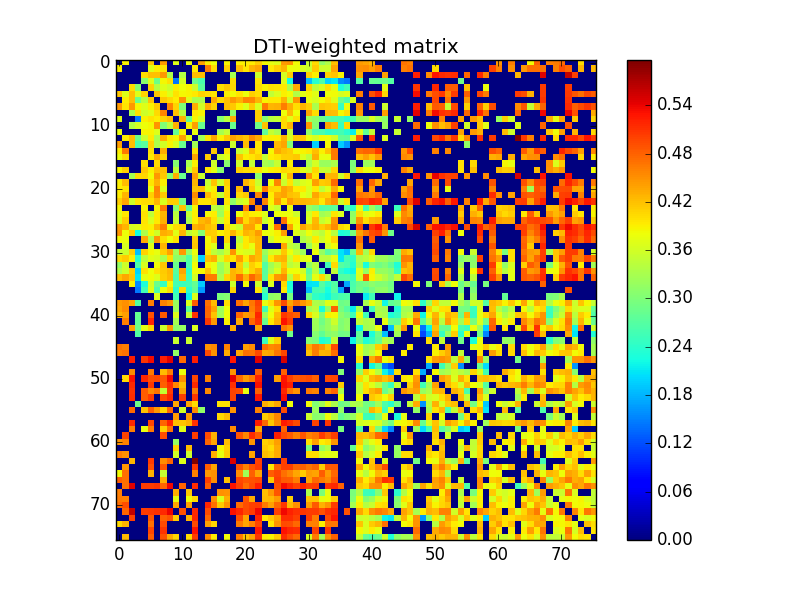

Values plotted in this chart, from the file beside it:
0.000000000000000000e+00, 3.900296062442444867e-01, 0.000000000000000000e+00, 0.000000000000000000e+00, 0.000000000000000000e+00, 4.156658219134229948e-01, 0.000000000000000000e+00, 4.431679200858574252e-01, 0.000000000000000000e+00, 3.683321488409991851e-01, 0.000000000000000000e+00, 3.781513816494074254e-01, 0.000000000000000000e+00, 4.413099408464565276e-01, 3.928905003599316159e-01, 3.793909754084491825e-01, 0.000000000000000000e+00, 3.871636522588904894e-01, 0.000000000000000000e+00, 3.895310030008102831e-01, 3.916037430094643224e-01, 3.919693798657016837e-01, 4.106857796992879894e-01, 3.852489605987364785e-01
3.900296062442444867e-01, 0.000000000000000000e+00, 0.000000000000000000e+00, 0.000000000000000000e+00, 0.000000000000000000e+00, 3.690683252855868068e-01, 3.914620841009512908e-01, 3.979206922361717136e-01, 0.000000000000000000e+00, 0.000000000000000000e+00, 0.000000000000000000e+00, 0.000000000000000000e+00, 3.923693018148072253e-01, 0.000000000000000000e+00, 4.643059112775512753e-01, 4.039994797993027853e-01, 0.000000000000000000e+00, 4.116444546153987250e-01, 0.000000000000000000e+00, 4.229148723076759930e-01, 3.970847584269432962e-01, 4.265683918968746768e-01, 4.371034338775222072e-01, 0.000000000000000000e+00
0.000000000000000000e+00, 0.000000000000000000e+00, 0.000000000000000000e+00, 0.000000000000000000e+00, 4.018933865151370077e-01, 4.211927407695887915e-01, 4.207133723562814231e-01, 4.463572995196500859e-01, 3.337951753919037867e-01, 0.000000000000000000e+00, 3.379145625704453870e-01, 0.000000000000000000e+00, 4.229492898517109856e-01, 4.219345988625514132e-01, 0.000000000000000000e+00, 0.000000000000000000e+00, 0.000000000000000000e+00, 0.000000000000000000e+00, 3.286849544581397775e-01, 0.000000000000000000e+00, 0.000000000000000000e+00, 0.000000000000000000e+00, 3.577627312841248908e-01, 0.000000000000000000e+00
0.000000000000000000e+00, 0.000000000000000000e+00, 0.000000000000000000e+00, 0.000000000000000000e+00, 3.096567685767654954e-01, 3.693464106578918105e-01, 2.868513327633633869e-01, 3.844107112058727238e-01, 3.984456778646044972e-01, 1.464932585749235960e-01, 3.629001932167286726e-01, 0.000000000000000000e+00, 2.866362929396764070e-01, 2.617111669342460090e-01, 0.000000000000000000e+00, 0.000000000000000000e+00, 0.000000000000000000e+00, 0.000000000000000000e+00, 4.030485607288534222e-01, 0.000000000000000000e+00, 0.000000000000000000e+00, 0.000000000000000000e+00, 3.962704645364766853e-01, 0.000000000000000000e+00
0.000000000000000000e+00, 0.000000000000000000e+00, 4.018933865151370077e-01, 3.096567685767654954e-01, 0.000000000000000000e+00, 4.090355287407438922e-01, 3.377926029921072271e-01, 3.694399855212512906e-01, 3.574263292023798222e-01, 3.903837953404903915e-01, 3.808773323991280213e-01, 3.868968029590477142e-01, 3.539824728580289737e-01, 2.745483977967836942e-01, 0.000000000000000000e+00, 0.000000000000000000e+00, 4.011404846459368789e-01, 4.147013010125710775e-01, 4.058987594127144161e-01, 0.000000000000000000e+00, 0.000000000000000000e+00, 0.000000000000000000e+00, 4.008699032960467146e-01, 3.876097302336806161e-01
4.156658219134229948e-01, 3.690683252855868068e-01, 4.211927407695887915e-01, 3.693464106578918105e-01, 4.090355287407438922e-01, 0.000000000000000000e+00, 4.178570759056289829e-01, 3.889859999588429762e-01, 3.699576110186831857e-01, 3.999482760421665950e-01, 3.855444512245522204e-01, 3.876594403165624092e-01, 3.945134973883195895e-01, 4.089440576673163963e-01, 4.026488055198887972e-01, 3.941512999790200977e-01, 0.000000000000000000e+00, 3.906351680197376885e-01, 3.841086056979273744e-01, 3.967817570210793732e-01, 3.788444464885182827e-01, 4.104676819299459822e-01, 4.014663500807835739e-01, 0.000000000000000000e+00
0.000000000000000000e+00, 3.914620841009512908e-01, 4.207133723562814231e-01, 2.868513327633633869e-01, 3.377926029921072271e-01, 4.178570759056289829e-01, 0.000000000000000000e+00, 4.167500182064667880e-01, 4.047704802235784216e-01, 3.919843188546124901e-01, 4.478252555448636874e-01, 3.686988722959537168e-01, 3.307348718958977862e-01, 3.337592250845384800e-01, 0.000000000000000000e+00, 4.339853537354582125e-01, 4.042009539803820273e-01, 4.206807485497868204e-01, 4.466534820976451048e-01, 4.294361433158127017e-01, 4.578757436563685723e-01, 4.552469219219618113e-01, 4.275780302054191240e-01, 3.872648113865734265e-01
4.431679200858574252e-01, 3.979206922361717136e-01, 4.463572995196500859e-01, 3.844107112058727238e-01, 3.694399855212512906e-01, 3.889859999588429762e-01, 4.167500182064667880e-01, 0.000000000000000000e+00, 4.577724500045758926e-01, 4.088435169481148268e-01, 3.008723726288780043e-01, 0.000000000000000000e+00, 4.314116545633284727e-01, 3.594346840933344001e-01, 4.314582840266854014e-01, 4.075928313487638954e-01, 0.000000000000000000e+00, 4.201313918626873867e-01, 4.152920596862981206e-01, 3.911590838033456863e-01, 3.691789020211633798e-01, 4.142305129454377233e-01, 3.659337358327657830e-01, 4.651294513843928780e-01
0.000000000000000000e+00, 0.000000000000000000e+00, 3.337951753919037867e-01, 3.984456778646044972e-01, 3.574263292023798222e-01, 3.699576110186831857e-01, 4.047704802235784216e-01, 4.577724500045758926e-01, 0.000000000000000000e+00, 4.202827452403973818e-01, 3.443247173551908791e-01, 0.000000000000000000e+00, 3.947927769842939916e-01, 3.871728897745735920e-01, 0.000000000000000000e+00, 0.000000000000000000e+00, 0.000000000000000000e+00, 0.000000000000000000e+00, 3.076753094700924729e-01, 0.000000000000000000e+00, 0.000000000000000000e+00, 0.000000000000000000e+00, 4.107620877335128040e-01, 0.000000000000000000e+00
3.683321488409991851e-01, 0.000000000000000000e+00, 0.000000000000000000e+00, 1.464932585749235960e-01, 3.903837953404903915e-01, 3.999482760421665950e-01, 3.919843188546124901e-01, 4.088435169481148268e-01, 4.202827452403973818e-01, 0.000000000000000000e+00, 4.294766226260026132e-01, 2.835590462354345975e-01, 3.875408900251370858e-01, 3.611267357807653178e-01, 0.000000000000000000e+00, 0.000000000000000000e+00, 3.056059195294337782e-01, 3.445401509112451244e-01, 4.327648641059498869e-01, 0.000000000000000000e+00, 0.000000000000000000e+00, 0.000000000000000000e+00, 4.110890088449967728e-01, 3.069429854398724733e-01
0.000000000000000000e+00, 0.000000000000000000e+00, 3.379145625704453870e-01, 3.629001932167286726e-01, 3.808773323991280213e-01, 3.855444512245522204e-01, 4.478252555448636874e-01, 3.008723726288780043e-01, 3.443247173551908791e-01, 4.294766226260026132e-01, 0.000000000000000000e+00, 3.883890003048682260e-01, 4.403813100656462920e-01, 2.862503609288836182e-01, 0.000000000000000000e+00, 0.000000000000000000e+00, 0.000000000000000000e+00, 0.000000000000000000e+00, 2.856243139359654903e-01, 0.000000000000000000e+00, 0.000000000000000000e+00, 0.000000000000000000e+00, 2.891395461932971256e-01, 4.185804839441191749e-01
3.781513816494074254e-01, 0.000000000000000000e+00, 0.000000000000000000e+00, 0.000000000000000000e+00, 3.868968029590477142e-01, 3.876594403165624092e-01, 3.686988722959537168e-01, 0.000000000000000000e+00, 0.000000000000000000e+00, 2.835590462354345975e-01, 3.883890003048682260e-01, 0.000000000000000000e+00, 3.767836688717788873e-01, 0.000000000000000000e+00, 0.000000000000000000e+00, 0.000000000000000000e+00, 3.302349035850525860e-01, 3.539080879985551098e-01, 0.000000000000000000e+00, 0.000000000000000000e+00, 0.000000000000000000e+00, 0.000000000000000000e+00, 0.000000000000000000e+00, 2.780515631588301728e-01
0.000000000000000000e+00, 3.923693018148072253e-01, 4.229492898517109856e-01, 2.866362929396764070e-01, 3.539824728580289737e-01, 3.945134973883195895e-01, 3.307348718958977862e-01, 4.314116545633284727e-01, 3.947927769842939916e-01, 3.875408900251370858e-01, 4.403813100656462920e-01, 3.767836688717788873e-01, 0.000000000000000000e+00, 3.271942139016658091e-01, 3.986149531516512967e-01, 4.388245617825253797e-01, 3.890840783579994078e-01, 4.161015675657693813e-01, 4.414846826513328937e-01, 4.263599177244487004e-01, 4.184646216571121236e-01, 4.520517195144810874e-01, 4.340976569027956145e-01, 3.870441156516705727e-01
4.413099408464565276e-01, 0.000000000000000000e+00, 4.219345988625514132e-01, 2.617111669342460090e-01, 2.745483977967836942e-01, 4.089440576673163963e-01, 3.337592250845384800e-01, 3.594346840933344001e-01, 3.871728897745735920e-01, 3.611267357807653178e-01, 2.862503609288836182e-01, 0.000000000000000000e+00, 3.271942139016658091e-01, 0.000000000000000000e+00, 0.000000000000000000e+00, 0.000000000000000000e+00, 0.000000000000000000e+00, 0.000000000000000000e+00, 3.555816093122731170e-01, 0.000000000000000000e+00, 4.217798057144819812e-01, 0.000000000000000000e+00, 3.959109713699924815e-01, 0.000000000000000000e+00
3.928905003599316159e-01, 4.643059112775512753e-01, 0.000000000000000000e+00, 0.000000000000000000e+00, 0.000000000000000000e+00, 4.026488055198887972e-01, 0.000000000000000000e+00, 4.314582840266854014e-01, 0.000000000000000000e+00, 0.000000000000000000e+00, 0.000000000000000000e+00, 0.000000000000000000e+00, 3.986149531516512967e-01, 0.000000000000000000e+00, 0.000000000000000000e+00, 4.129605843602270898e-01, 0.000000000000000000e+00, 3.976233174086898914e-01, 0.000000000000000000e+00, 3.534271045633488040e-01, 3.699909529731816860e-01, 4.251630777299437169e-01, 3.977358914707069260e-01, 0.000000000000000000e+00
3.793909754084491825e-01, 4.039994797993027853e-01, 0.000000000000000000e+00, 0.000000000000000000e+00, 0.000000000000000000e+00, 3.941512999790200977e-01, 4.339853537354582125e-01, 4.075928313487638954e-01, 0.000000000000000000e+00, 0.000000000000000000e+00, 0.000000000000000000e+00, 0.000000000000000000e+00, 4.388245617825253797e-01, 0.000000000000000000e+00, 4.129605843602270898e-01, 0.000000000000000000e+00, 3.563908710542081915e-01, 3.743801814627359947e-01, 0.000000000000000000e+00, 4.181644220946661994e-01, 3.898143552012078850e-01, 3.964684343801113120e-01, 4.098370167022670763e-01, 3.473418191435935776e-01
0.000000000000000000e+00, 0.000000000000000000e+00, 0.000000000000000000e+00, 0.000000000000000000e+00, 4.011404846459368789e-01, 0.000000000000000000e+00, 4.042009539803820273e-01, 0.000000000000000000e+00, 0.000000000000000000e+00, 3.056059195294337782e-01, 0.000000000000000000e+00, 3.302349035850525860e-01, 3.890840783579994078e-01, 0.000000000000000000e+00, 0.000000000000000000e+00, 3.563908710542081915e-01, 0.000000000000000000e+00, 3.096311736864312825e-01, 0.000000000000000000e+00, 3.567569761338705847e-01, 0.000000000000000000e+00, 3.498722314834594727e-01, 0.000000000000000000e+00, 3.325858790920737107e-01
3.871636522588904894e-01, 4.116444546153987250e-01, 0.000000000000000000e+00, 0.000000000000000000e+00, 4.147013010125710775e-01, 3.906351680197376885e-01, 4.206807485497868204e-01, 4.201313918626873867e-01, 0.000000000000000000e+00, 3.445401509112451244e-01, 0.000000000000000000e+00, 3.539080879985551098e-01, 4.161015675657693813e-01, 0.000000000000000000e+00, 3.976233174086898914e-01, 3.743801814627359947e-01, 3.096311736864312825e-01, 0.000000000000000000e+00, 0.000000000000000000e+00, 4.102463303163350061e-01, 4.044388527507817854e-01, 4.052187179953268270e-01, 3.977795263298806727e-01, 3.756174680207141070e-01
0.000000000000000000e+00, 0.000000000000000000e+00, 3.286849544581397775e-01, 4.030485607288534222e-01, 4.058987594127144161e-01, 3.841086056979273744e-01, 4.466534820976451048e-01, 4.152920596862981206e-01, 3.076753094700924729e-01, 4.327648641059498869e-01, 2.856243139359654903e-01, 0.000000000000000000e+00, 4.414846826513328937e-01, 3.555816093122731170e-01, 0.000000000000000000e+00, 0.000000000000000000e+00, 0.000000000000000000e+00, 0.000000000000000000e+00, 0.000000000000000000e+00, 0.000000000000000000e+00, 0.000000000000000000e+00, 0.000000000000000000e+00, 3.106370323716934889e-01, 0.000000000000000000e+00
3.895310030008102831e-01, 4.229148723076759930e-01, 0.000000000000000000e+00, 0.000000000000000000e+00, 0.000000000000000000e+00, 3.967817570210793732e-01, 4.294361433158127017e-01, 3.911590838033456863e-01, 0.000000000000000000e+00, 0.000000000000000000e+00, 0.000000000000000000e+00, 0.000000000000000000e+00, 4.263599177244487004e-01, 0.000000000000000000e+00, 3.534271045633488040e-01, 4.181644220946661994e-01, 3.567569761338705847e-01, 4.102463303163350061e-01, 0.000000000000000000e+00, 0.000000000000000000e+00, 4.274359534983959152e-01, 4.053059711675836008e-01, 3.523436220692401921e-01, 0.000000000000000000e+00
3.916037430094643224e-01, 3.970847584269432962e-01, 0.000000000000000000e+00, 0.000000000000000000e+00, 0.000000000000000000e+00, 3.788444464885182827e-01, 4.578757436563685723e-01, 3.691789020211633798e-01, 0.000000000000000000e+00, 0.000000000000000000e+00, 0.000000000000000000e+00, 0.000000000000000000e+00, 4.184646216571121236e-01, 4.217798057144819812e-01, 3.699909529731816860e-01, 3.898143552012078850e-01, 0.000000000000000000e+00, 4.044388527507817854e-01, 0.000000000000000000e+00, 4.274359534983959152e-01, 0.000000000000000000e+00, 4.148019300824302147e-01, 3.691397957840037991e-01, 4.653329125933520216e-01
3.919693798657016837e-01, 4.265683918968746768e-01, 0.000000000000000000e+00, 0.000000000000000000e+00, 0.000000000000000000e+00, 4.104676819299459822e-01, 4.552469219219618113e-01, 4.142305129454377233e-01, 0.000000000000000000e+00, 0.000000000000000000e+00, 0.000000000000000000e+00, 0.000000000000000000e+00, 4.520517195144810874e-01, 0.000000000000000000e+00, 4.251630777299437169e-01, 3.964684343801113120e-01, 3.498722314834594727e-01, 4.052187179953268270e-01, 0.000000000000000000e+00, 4.053059711675836008e-01, 4.148019300824302147e-01, 0.000000000000000000e+00, 4.565160532052758846e-01, 0.000000000000000000e+00
4.106857796992879894e-01, 4.371034338775222072e-01, 3.577627312841248908e-01, 3.962704645364766853e-01, 4.008699032960467146e-01, 4.014663500807835739e-01, 4.275780302054191240e-01, 3.659337358327657830e-01, 4.107620877335128040e-01, 4.110890088449967728e-01, 2.891395461932971256e-01, 0.000000000000000000e+00, 4.340976569027956145e-01, 3.959109713699924815e-01, 3.977358914707069260e-01, 4.098370167022670763e-01, 0.000000000000000000e+00, 3.977795263298806727e-01, 3.106370323716934889e-01, 3.523436220692401921e-01, 3.691397957840037991e-01, 4.565160532052758846e-01, 0.000000000000000000e+00, 4.566032297256091277e-01
3.852489605987364785e-01, 0.000000000000000000e+00, 0.000000000000000000e+00, 0.000000000000000000e+00, 3.876097302336806161e-01, 0.000000000000000000e+00, 3.872648113865734265e-01, 4.651294513843928780e-01, 0.000000000000000000e+00, 3.069429854398724733e-01, 4.185804839441191749e-01, 2.780515631588301728e-01, 3.870441156516705727e-01, 0.000000000000000000e+00, 0.000000000000000000e+00, 3.473418191435935776e-01, 3.325858790920737107e-01, 3.756174680207141070e-01, 0.000000000000000000e+00, 0.000000000000000000e+00, 4.653329125933520216e-01, 0.000000000000000000e+00, 4.566032297256091277e-01, 0.000000000000000000e+00
3.727797456696725908e-01, 3.935836505550451836e-01, 0.000000000000000000e+00, 0.000000000000000000e+00, 3.999298312220446183e-01, 3.471321811527143808e-01, 3.951974057080360758e-01, 4.279167757183692800e-01, 0.000000000000000000e+00, 3.402643786613915866e-01, 0.000000000000000000e+00, 3.499491388841922124e-01, 3.908667246463016776e-01, 0.000000000000000000e+00, 3.849242611234927058e-01, 3.932439901130411197e-01, 3.233151862371673735e-01, 3.901983310130919813e-01, 0.000000000000000000e+00, 3.813450667233342917e-01, 4.057648368663340777e-01, 3.930654890869729745e-01, 3.882390387163451861e-01, 3.697182861269727727e-01
3.701074167738446774e-01, 4.104816526387782272e-01, 0.000000000000000000e+00, 0.000000000000000000e+00, 3.965488876011323272e-01, 3.674667558680709267e-01, 3.958703095607202238e-01, 4.297207484523780097e-01, 0.000000000000000000e+00, 3.512125899293445097e-01, 0.000000000000000000e+00, 3.318933506802619893e-01, 3.914215264901400038e-01, 4.242419564451196945e-01, 4.346631661776393929e-01, 3.984405250719785241e-01, 3.517270715357612154e-01, 3.937868892247404773e-01, 0.000000000000000000e+00, 4.573245214663799185e-01, 4.042729730352422890e-01, 4.330183676194861997e-01, 4.424847576853285225e-01, 3.528297485707183045e-01
4.432764309957388238e-01, 4.274807823847575072e-01, 3.618398232184554808e-01, 3.691564295780372928e-01, 3.937176694311074199e-01, 3.905375737954175919e-01, 4.263586813884716054e-01, 4.624922213237482871e-01, 3.816895723160431131e-01, 4.026310313311263211e-01, 4.038640550363529758e-01, 0.000000000000000000e+00, 4.299545331578876750e-01, 4.369379382404501855e-01, 4.203928819831718733e-01, 4.117241180350409979e-01, 0.000000000000000000e+00, 4.059387325365114152e-01, 3.744934117541741103e-01, 3.562407653569976129e-01, 4.384355425665975026e-01, 4.400637315960457263e-01, 3.939067455512232918e-01, 0.000000000000000000e+00
4.478559527498164883e-01, 3.813172795613640753e-01, 4.133039836094449804e-01, 2.231927888803452997e-01, 3.343265786596343880e-01, 3.838993160161450202e-01, 3.594292580094913259e-01, 4.321324206020691894e-01, 4.259910224930463785e-01, 3.720889118554295827e-01, 4.273719225460658189e-01, 3.492468431401107853e-01, 3.672127395666052174e-01, 3.065052454840523910e-01, 4.126901773706924126e-01, 4.099209824248931100e-01, 3.892818306485382740e-01, 4.008341344490092828e-01, 4.270729428474207001e-01, 3.977675822801248207e-01, 4.273325187876931275e-01, 4.192156920190264757e-01, 4.429323420289110746e-01, 3.784046454277422145e-01
3.827831964611655979e-01, 3.790902195914511164e-01, 0.000000000000000000e+00, 0.000000000000000000e+00, 4.354606990741586858e-01, 3.355826870340001267e-01, 4.451889947013804028e-01, 4.014629778649915770e-01, 3.797468603439155266e-01, 3.995139154076122745e-01, 0.000000000000000000e+00, 0.000000000000000000e+00, 4.149800015108507933e-01, 0.000000000000000000e+00, 3.846412198314572151e-01, 4.152432571166742026e-01, 0.000000000000000000e+00, 4.038814493186891896e-01, 0.000000000000000000e+00, 3.456245856333405864e-01, 3.941377786884229795e-01, 4.155672743626954158e-01, 4.267655470677295115e-01, 0.000000000000000000e+00
0.000000000000000000e+00, 3.637327780587195081e-01, 0.000000000000000000e+00, 0.000000000000000000e+00, 0.000000000000000000e+00, 3.721603204905811202e-01, 0.000000000000000000e+00, 4.281384704500367788e-01, 0.000000000000000000e+00, 0.000000000000000000e+00, 0.000000000000000000e+00, 0.000000000000000000e+00, 4.185933687619827759e-01, 0.000000000000000000e+00, 3.867025638245735752e-01, 3.690397448542043768e-01, 0.000000000000000000e+00, 3.716528997649891086e-01, 0.000000000000000000e+00, 3.668641915479096127e-01, 3.946280918247612179e-01, 3.750283074338929823e-01, 4.264706280821022877e-01, 0.000000000000000000e+00
3.517916181685644128e-01, 3.540025650668626733e-01, 4.117866711967105853e-01, 1.884601186800508865e-01, 4.095681261970984810e-01, 3.853570405531325238e-01, 3.754230556933315088e-01, 4.116521559033443078e-01, 4.388691790769230217e-01, 3.267888940129061726e-01, 4.450052150796454109e-01, 3.160978709322072033e-01, 3.782642766944874224e-01, 0.000000000000000000e+00, 3.939132669047604729e-01, 3.452533906739811975e-01, 3.299396032543395751e-01, 3.564983654600529794e-01, 4.477334185588464077e-01, 3.736309203302466964e-01, 3.665437576328958724e-01, 3.651163724090927265e-01, 4.240545974322399991e-01, 3.198026805547729001e-01
4.033688104780461248e-01, 4.139905074070724944e-01, 3.903018095351813987e-01, 2.370014516400300031e-01, 3.449803386870889943e-01, 3.704920133449112751e-01, 3.643416288744584786e-01, 3.311806291302029082e-01, 4.025330457906042270e-01, 3.116923145487209834e-01, 3.066855414617480902e-01, 2.652502776211274060e-01, 3.617104684342496990e-01, 1.957095186728322889e-01, 4.195652870885310248e-01, 4.314466805019426254e-01, 3.625862694070353109e-01, 4.065204180202872108e-01, 3.977858871640677085e-01, 4.408501228235017777e-01, 3.940326613486891949e-01, 4.365063466050180807e-01, 4.231812721565230140e-01, 3.039535152392915940e-01
3.149382504314703901e-01, 3.572287360375930865e-01, 0.000000000000000000e+00, 2.657679317939181107e-01, 3.639200213340693102e-01, 0.000000000000000000e+00, 3.823455745276920226e-01, 4.175674933699636271e-01, 0.000000000000000000e+00, 2.886891142598140836e-01, 0.000000000000000000e+00, 2.624047551260024758e-01, 3.830886341442192866e-01, 0.000000000000000000e+00, 3.907852371285843174e-01, 3.757060113817171088e-01, 3.207144163553293237e-01, 3.524431168781401169e-01, 0.000000000000000000e+00, 4.130865203902965854e-01, 3.454023519661870156e-01, 4.100988947200902013e-01, 3.943363293867622188e-01, 2.688303964490869058e-01
3.359983615899805875e-01, 3.563228842016040732e-01, 4.112129372212006140e-01, 1.992072287226619998e-01, 3.997058290924174195e-01, 3.795875600761813851e-01, 4.000424000267766012e-01, 4.130737511661474182e-01, 4.246045050299835921e-01, 2.746785052807568239e-01, 4.368371514355622875e-01, 2.444570366567052067e-01, 3.817882447537663260e-01, 3.861367443568968216e-01, 4.190659526115614875e-01, 3.769925944914653271e-01, 3.192013744397733110e-01, 3.505985625314406162e-01, 4.269767251750811732e-01, 4.170075595540477797e-01, 3.711545936112770061e-01, 4.082947726970342917e-01, 4.316873683537679196e-01, 2.727239645122305212e-01
4.200915392726862763e-01, 4.375587134305212178e-01, 4.175037897944754994e-01, 2.104060590219866134e-01, 3.746550445102789784e-01, 3.838097581176319051e-01, 3.693411673885362845e-01, 4.098972004384958123e-01, 4.237604886758479239e-01, 2.633086966674311746e-01, 4.238130972042367106e-01, 2.511043766008044797e-01, 3.586721497053648178e-01, 0.000000000000000000e+00, 4.634278002378958150e-01, 4.635788756874137939e-01, 3.336591498979307735e-01, 4.071200468232800129e-01, 4.280282903602293798e-01, 4.741701352626017107e-01, 4.304977800512995723e-01, 4.753846190961442120e-01, 4.500972294924002748e-01, 2.751636935827930786e-01
0.000000000000000000e+00, 0.000000000000000000e+00, 3.866253079333609732e-01, 1.581010522927512874e-01, 2.291773601286712925e-01, 3.620616698181680082e-01, 2.842209957516854124e-01, 2.478377791656584117e-01, 3.847073144931281163e-01, 2.589784473955962785e-01, 2.500042265448709777e-01, 2.584759979326007873e-01, 2.809593795091155921e-01, 1.954307670793591079e-01, 0.000000000000000000e+00, 0.000000000000000000e+00, 0.000000000000000000e+00, 0.000000000000000000e+00, 3.584609668249393866e-01, 0.000000000000000000e+00, 3.834687287548884105e-01, 0.000000000000000000e+00, 3.581097341659487121e-01, 0.000000000000000000e+00
0.000000000000000000e+00, 0.000000000000000000e+00, 0.000000000000000000e+00, 1.455451130897232048e-01, 2.545299994686223144e-01, 3.709049362851972731e-01, 2.652016768337356889e-01, 3.803231796445331048e-01, 4.024310499460516111e-01, 2.417451668212929894e-01, 4.030848546815805067e-01, 2.391753245002475048e-01, 2.779365653160176253e-01, 1.634195861394401872e-01, 0.000000000000000000e+00, 0.000000000000000000e+00, 0.000000000000000000e+00, 0.000000000000000000e+00, 4.081370287102524808e-01, 0.000000000000000000e+00, 0.000000000000000000e+00, 0.000000000000000000e+00, 3.973409437531069122e-01, 2.622305875412057063e-01
0.000000000000000000e+00, 0.000000000000000000e+00, 0.000000000000000000e+00, 0.000000000000000000e+00, 0.000000000000000000e+00, 0.000000000000000000e+00, 3.662428470070884234e-01, 0.000000000000000000e+00, 0.000000000000000000e+00, 2.562634222976781229e-01, 0.000000000000000000e+00, 2.143578973276195065e-01, 3.659299323428890083e-01, 0.000000000000000000e+00, 0.000000000000000000e+00, 0.000000000000000000e+00, 2.989838951165116887e-01, 3.067658743215976869e-01, 0.000000000000000000e+00, 0.000000000000000000e+00, 0.000000000000000000e+00, 0.000000000000000000e+00, 0.000000000000000000e+00, 2.390127618490880956e-01
4.430682697553661731e-01, 4.499232118363328814e-01, 4.365996107065290843e-01, 2.678580371272418770e-01, 0.000000000000000000e+00, 4.620755205159982060e-01, 0.000000000000000000e+00, 4.609216095500069943e-01, 4.469218320333652184e-01, 3.194229062652382267e-01, 0.000000000000000000e+00, 3.691542772284743257e-01, 4.834219978537427909e-01, 0.000000000000000000e+00, 4.705336968651929741e-01, 4.224337033078325865e-01, 0.000000000000000000e+00, 4.019133327447739767e-01, 0.000000000000000000e+00, 4.712359520041342065e-01, 4.388108555315751724e-01, 4.658335923865987160e-01, 4.984725947284590064e-01, 3.756271062763201218e-01
4.387471202411005189e-01, 4.532096041687362908e-01, 0.000000000000000000e+00, 0.000000000000000000e+00, 0.000000000000000000e+00, 0.000000000000000000e+00, 0.000000000000000000e+00, 0.000000000000000000e+00, 0.000000000000000000e+00, 3.207133716145357250e-01, 0.000000000000000000e+00, 2.777257306220172750e-01, 0.000000000000000000e+00, 0.000000000000000000e+00, 4.794994459627635042e-01, 4.380328633032501973e-01, 3.235071430240643031e-01, 3.790439753309224891e-01, 0.000000000000000000e+00, 0.000000000000000000e+00, 0.000000000000000000e+00, 4.629803348468233826e-01, 4.954638688195064922e-01, 2.555074311158576084e-01
4.281519808401197946e-01, 4.413419298914291744e-01, 0.000000000000000000e+00, 2.829895615577697754e-01, 0.000000000000000000e+00, 4.893911888303423829e-01, 0.000000000000000000e+00, 4.860696848344981946e-01, 0.000000000000000000e+00, 3.673865390592763736e-01, 0.000000000000000000e+00, 3.494268524421845212e-01, 5.118042331114714960e-01, 0.000000000000000000e+00, 4.753310960184896072e-01, 4.174296954197005971e-01, 3.266897939809247919e-01, 3.798519918812199858e-01, 0.000000000000000000e+00, 4.772089375468576145e-01, 4.449398186892026263e-01, 4.538350536865876084e-01, 5.184735222615265426e-01, 3.227797621617283785e-01
0.000000000000000000e+00, 4.628400248851364251e-01, 0.000000000000000000e+00, 2.801958745763337144e-01, 0.000000000000000000e+00, 5.190872472146431660e-01, 0.000000000000000000e+00, 0.000000000000000000e+00, 0.000000000000000000e+00, 3.304351127604129856e-01, 0.000000000000000000e+00, 0.000000000000000000e+00, 0.000000000000000000e+00, 0.000000000000000000e+00, 5.056454612727788733e-01, 4.470234063978871242e-01, 0.000000000000000000e+00, 3.900836037165774095e-01, 0.000000000000000000e+00, 4.331843933951277092e-01, 0.000000000000000000e+00, 4.764697679241263195e-01, 5.114772550058146461e-01, 2.855005264282227118e-01
0.000000000000000000e+00, 0.000000000000000000e+00, 4.403875191527422128e-01, 2.893374873721157869e-01, 3.743389264395172167e-01, 4.058056535117754993e-01, 0.000000000000000000e+00, 3.542252750864137156e-01, 4.431635467099777070e-01, 3.112028758899608172e-01, 3.167311783466056907e-01, 0.000000000000000000e+00, 3.670605444163662079e-01, 0.000000000000000000e+00, 0.000000000000000000e+00, 0.000000000000000000e+00, 0.000000000000000000e+00, 0.000000000000000000e+00, 4.319921964050438823e-01, 0.000000000000000000e+00, 0.000000000000000000e+00, 0.000000000000000000e+00, 4.397984927057169147e-01, 0.000000000000000000e+00
0.000000000000000000e+00, 0.000000000000000000e+00, 0.000000000000000000e+00, 2.687664394583242911e-01, 0.000000000000000000e+00, 0.000000000000000000e+00, 0.000000000000000000e+00, 0.000000000000000000e+00, 0.000000000000000000e+00, 0.000000000000000000e+00, 0.000000000000000000e+00, 0.000000000000000000e+00, 0.000000000000000000e+00, 0.000000000000000000e+00, 0.000000000000000000e+00, 0.000000000000000000e+00, 0.000000000000000000e+00, 0.000000000000000000e+00, 0.000000000000000000e+00, 0.000000000000000000e+00, 0.000000000000000000e+00, 0.000000000000000000e+00, 0.000000000000000000e+00, 0.000000000000000000e+00
0.000000000000000000e+00, 0.000000000000000000e+00, 0.000000000000000000e+00, 0.000000000000000000e+00, 0.000000000000000000e+00, 0.000000000000000000e+00, 0.000000000000000000e+00, 0.000000000000000000e+00, 0.000000000000000000e+00, 3.530941406308061858e-01, 0.000000000000000000e+00, 3.531188216603188268e-01, 0.000000000000000000e+00, 0.000000000000000000e+00, 0.000000000000000000e+00, 0.000000000000000000e+00, 0.000000000000000000e+00, 0.000000000000000000e+00, 0.000000000000000000e+00, 0.000000000000000000e+00, 0.000000000000000000e+00, 0.000000000000000000e+00, 0.000000000000000000e+00, 2.499118522497157935e-01
4.689093831300373272e-01, 4.613635650484675943e-01, 0.000000000000000000e+00, 0.000000000000000000e+00, 0.000000000000000000e+00, 0.000000000000000000e+00, 0.000000000000000000e+00, 0.000000000000000000e+00, 0.000000000000000000e+00, 0.000000000000000000e+00, 0.000000000000000000e+00, 0.000000000000000000e+00, 0.000000000000000000e+00, 0.000000000000000000e+00, 4.474480626230085134e-01, 4.548643129560859255e-01, 0.000000000000000000e+00, 4.599901096908112219e-01, 0.000000000000000000e+00, 0.000000000000000000e+00, 4.408888984857702864e-01, 4.531605756717270728e-01, 0.000000000000000000e+00, 4.717957085555289920e-01
4.619701337834368204e-01, 4.703059599474073149e-01, 0.000000000000000000e+00, 0.000000000000000000e+00, 0.000000000000000000e+00, 0.000000000000000000e+00, 0.000000000000000000e+00, 0.000000000000000000e+00, 0.000000000000000000e+00, 3.154693887327383872e-01, 0.000000000000000000e+00, 0.000000000000000000e+00, 0.000000000000000000e+00, 0.000000000000000000e+00, 4.956538407661905121e-01, 4.487319589863983937e-01, 0.000000000000000000e+00, 4.349159844208135839e-01, 0.000000000000000000e+00, 4.359223254246106793e-01, 4.715950108538584096e-01, 4.680878914712592875e-01, 4.943453003174061999e-01, 4.342468696667086125e-01
0.000000000000000000e+00, 0.000000000000000000e+00, 5.222817796251617573e-01, 0.000000000000000000e+00, 5.095703623955681882e-01, 5.355782202680795523e-01, 0.000000000000000000e+00, 5.227554004214260974e-01, 5.436850321385935381e-01, 0.000000000000000000e+00, 4.737666027497692833e-01, 0.000000000000000000e+00, 5.219844220279883373e-01, 0.000000000000000000e+00, 0.000000000000000000e+00, 0.000000000000000000e+00, 0.000000000000000000e+00, 0.000000000000000000e+00, 5.274248741530975781e-01, 0.000000000000000000e+00, 0.000000000000000000e+00, 0.000000000000000000e+00, 5.464317395435714930e-01, 0.000000000000000000e+00
0.000000000000000000e+00, 0.000000000000000000e+00, 0.000000000000000000e+00, 0.000000000000000000e+00, 0.000000000000000000e+00, 0.000000000000000000e+00, 0.000000000000000000e+00, 0.000000000000000000e+00, 0.000000000000000000e+00, 0.000000000000000000e+00, 0.000000000000000000e+00, 0.000000000000000000e+00, 0.000000000000000000e+00, 0.000000000000000000e+00, 0.000000000000000000e+00, 0.000000000000000000e+00, 0.000000000000000000e+00, 0.000000000000000000e+00, 0.000000000000000000e+00, 0.000000000000000000e+00, 0.000000000000000000e+00, 0.000000000000000000e+00, 0.000000000000000000e+00, 0.000000000000000000e+00
0.000000000000000000e+00, 0.000000000000000000e+00, 4.526085687446558814e-01, 0.000000000000000000e+00, 0.000000000000000000e+00, 4.650361125923095917e-01, 0.000000000000000000e+00, 4.231731513734823258e-01, 4.617419014863244908e-01, 0.000000000000000000e+00, 3.805139525706118242e-01, 0.000000000000000000e+00, 0.000000000000000000e+00, 0.000000000000000000e+00, 0.000000000000000000e+00, 0.000000000000000000e+00, 0.000000000000000000e+00, 0.000000000000000000e+00, 4.490490431147589057e-01, 0.000000000000000000e+00, 0.000000000000000000e+00, 0.000000000000000000e+00, 4.833550899808221057e-01, 0.000000000000000000e+00
0.000000000000000000e+00, 4.046748251800464935e-01, 5.296046709138727548e-01, 0.000000000000000000e+00, 5.175495522694293360e-01, 4.921862377506485142e-01, 4.974291715618177068e-01, 4.850053710278136032e-01, 5.333315530923508074e-01, 0.000000000000000000e+00, 4.507561650139922937e-01, 0.000000000000000000e+00, 4.982024257963835745e-01, 0.000000000000000000e+00, 4.608957280026432790e-01, 0.000000000000000000e+00, 0.000000000000000000e+00, 0.000000000000000000e+00, 5.422646507467210331e-01, 4.749940255614578111e-01, 4.437599152066631913e-01, 4.653827344405264133e-01, 5.206509788704981601e-01, 0.000000000000000000e+00
0.000000000000000000e+00, 0.000000000000000000e+00, 5.148530696196756962e-01, 0.000000000000000000e+00, 0.000000000000000000e+00, 5.055312331293608796e-01, 0.000000000000000000e+00, 4.819804713208000746e-01, 5.109170432433266518e-01, 4.569619854393752734e-01, 4.237826588675255857e-01, 0.000000000000000000e+00, 5.157361707706638043e-01, 0.000000000000000000e+00, 0.000000000000000000e+00, 0.000000000000000000e+00, 0.000000000000000000e+00, 0.000000000000000000e+00, 5.120672667517309762e-01, 0.000000000000000000e+00, 0.000000000000000000e+00, 0.000000000000000000e+00, 5.314227081989171264e-01, 0.000000000000000000e+00
0.000000000000000000e+00, 0.000000000000000000e+00, 5.110849037814836349e-01, 0.000000000000000000e+00, 4.828067017785329096e-01, 4.546107762645859030e-01, 4.684229946196835082e-01, 3.508642203832559869e-01, 5.039106334754656080e-01, 0.000000000000000000e+00, 4.397702403645962210e-01, 0.000000000000000000e+00, 4.653864052003610086e-01, 0.000000000000000000e+00, 4.545549311549312854e-01, 0.000000000000000000e+00, 0.000000000000000000e+00, 0.000000000000000000e+00, 4.994018813721525230e-01, 4.944266245603746168e-01, 3.763800379512008965e-01, 0.000000000000000000e+00, 4.803967897570777801e-01, 0.000000000000000000e+00
0.000000000000000000e+00, 0.000000000000000000e+00, 5.143101703517372059e-01, 0.000000000000000000e+00, 4.828094641093901851e-01, 5.045791197294657859e-01, 0.000000000000000000e+00, 4.953776183230331753e-01, 5.158434926586695779e-01, 0.000000000000000000e+00, 5.024466550824413513e-01, 0.000000000000000000e+00, 5.058777700693193324e-01, 0.000000000000000000e+00, 0.000000000000000000e+00, 0.000000000000000000e+00, 0.000000000000000000e+00, 0.000000000000000000e+00, 5.004211541650570583e-01, 0.000000000000000000e+00, 0.000000000000000000e+00, 0.000000000000000000e+00, 5.272531881051837344e-01, 0.000000000000000000e+00
0.000000000000000000e+00, 0.000000000000000000e+00, 0.000000000000000000e+00, 2.893862768662250895e-01, 0.000000000000000000e+00, 0.000000000000000000e+00, 0.000000000000000000e+00, 0.000000000000000000e+00, 0.000000000000000000e+00, 4.373096838385823193e-01, 0.000000000000000000e+00, 4.365905873311302088e-01, 4.017716033680774901e-01, 0.000000000000000000e+00, 0.000000000000000000e+00, 0.000000000000000000e+00, 3.999278257547452253e-01, 4.002692859336334230e-01, 0.000000000000000000e+00, 0.000000000000000000e+00, 0.000000000000000000e+00, 0.000000000000000000e+00, 0.000000000000000000e+00, 4.322639111996366967e-01
0.000000000000000000e+00, 0.000000000000000000e+00, 4.759635504806278838e-01, 0.000000000000000000e+00, 4.193624957602091752e-01, 4.797542997963665790e-01, 4.466105795728347871e-01, 4.079669844467754269e-01, 4.773490955414628201e-01, 0.000000000000000000e+00, 3.604757968259527101e-01, 0.000000000000000000e+00, 4.548457712464715197e-01, 3.128780210543968821e-01, 0.000000000000000000e+00, 0.000000000000000000e+00, 0.000000000000000000e+00, 0.000000000000000000e+00, 4.482539050088720223e-01, 0.000000000000000000e+00, 0.000000000000000000e+00, 0.000000000000000000e+00, 4.605912862700103916e-01, 0.000000000000000000e+00
0.000000000000000000e+00, 0.000000000000000000e+00, 0.000000000000000000e+00, 0.000000000000000000e+00, 0.000000000000000000e+00, 0.000000000000000000e+00, 0.000000000000000000e+00, 0.000000000000000000e+00, 0.000000000000000000e+00, 4.446915063207741992e-01, 0.000000000000000000e+00, 4.458178707815084185e-01, 0.000000000000000000e+00, 0.000000000000000000e+00, 0.000000000000000000e+00, 0.000000000000000000e+00, 4.053097743439700862e-01, 4.231963554607220956e-01, 0.000000000000000000e+00, 0.000000000000000000e+00, 0.000000000000000000e+00, 0.000000000000000000e+00, 0.000000000000000000e+00, 4.124446901257879938e-01
0.000000000000000000e+00, 0.000000000000000000e+00, 5.153982803225060083e-01, 0.000000000000000000e+00, 0.000000000000000000e+00, 4.978455682854970865e-01, 0.000000000000000000e+00, 4.775794383277465194e-01, 5.192589209463474020e-01, 4.202525625754572891e-01, 4.188509627979905003e-01, 4.295799578829783139e-01, 5.118306832217646152e-01, 0.000000000000000000e+00, 0.000000000000000000e+00, 0.000000000000000000e+00, 0.000000000000000000e+00, 0.000000000000000000e+00, 0.000000000000000000e+00, 0.000000000000000000e+00, 0.000000000000000000e+00, 0.000000000000000000e+00, 5.249432478762703358e-01, 4.763401211517011014e-01
0.000000000000000000e+00, 0.000000000000000000e+00, 4.613320354563332781e-01, 0.000000000000000000e+00, 3.794564465897867223e-01, 4.654724934322572727e-01, 0.000000000000000000e+00, 4.110022946244569209e-01, 4.683784601576018169e-01, 0.000000000000000000e+00, 3.724458911530044158e-01, 0.000000000000000000e+00, 0.000000000000000000e+00, 0.000000000000000000e+00, 0.000000000000000000e+00, 0.000000000000000000e+00, 0.000000000000000000e+00, 0.000000000000000000e+00, 4.534442787505006955e-01, 0.000000000000000000e+00, 0.000000000000000000e+00, 0.000000000000000000e+00, 4.345289612146491787e-01, 0.000000000000000000e+00
0.000000000000000000e+00, 4.996234932848703791e-01, 0.000000000000000000e+00, 0.000000000000000000e+00, 0.000000000000000000e+00, 0.000000000000000000e+00, 0.000000000000000000e+00, 4.925215016666225076e-01, 0.000000000000000000e+00, 0.000000000000000000e+00, 0.000000000000000000e+00, 0.000000000000000000e+00, 5.045854889299949964e-01, 0.000000000000000000e+00, 4.915669831883345831e-01, 4.287977305682704743e-01, 0.000000000000000000e+00, 0.000000000000000000e+00, 0.000000000000000000e+00, 4.882182272344033902e-01, 4.581693932451563755e-01, 5.124799927402663435e-01, 4.858784851011184736e-01, 0.000000000000000000e+00
4.478415748582084133e-01, 4.606151619783406259e-01, 0.000000000000000000e+00, 0.000000000000000000e+00, 0.000000000000000000e+00, 0.000000000000000000e+00, 0.000000000000000000e+00, 0.000000000000000000e+00, 0.000000000000000000e+00, 3.170478109211146145e-01, 0.000000000000000000e+00, 0.000000000000000000e+00, 0.000000000000000000e+00, 0.000000000000000000e+00, 4.783796558264408749e-01, 4.363616546462805168e-01, 0.000000000000000000e+00, 4.223473489465369157e-01, 0.000000000000000000e+00, 0.000000000000000000e+00, 0.000000000000000000e+00, 4.472087503280143261e-01, 0.000000000000000000e+00, 4.092413423088789859e-01
... 15 more rows
